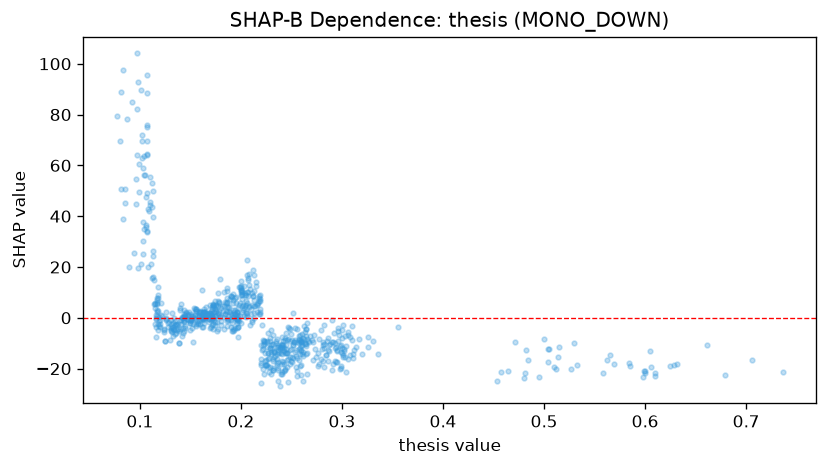

Source data for this figure (header and first rows):
feature_value, shap_value
0.306, -5.412
0.297, -6.883
0.355, -3.787
0.107, 64.37
0.605, -13.08
0.166, 0.6307
0.196, 2.359
0.233, -13.63
0.3, -12.02
0.299, -10.69
0.259, -11.25
0.311, -14.1
0.12, -0.7705
0.117, 7.625
0.264, -10.21
0.225, -18.63
0.186, 2.474
0.198, 12.09
0.197, -0.9544
0.23, -22.2
0.205, 4.955
0.201, 2.245
0.303, -15.55
0.142, 0.4023
0.223, -9.218
0.193, -4.673
0.102, 69.61
0.237, -20.51
0.157, 0.884
0.308, -7.735
0.143, 0.4118
0.113, 15.9
0.285, -9.093
0.102, 71.82
0.301, -2.987
0.175, 2.789
0.218, 6.706
0.287, -13.17
0.116, 1.151
0.277, -18.35
0.249, -9.135
0.584, -17.93
0.495, -23.25
0.118, -4.882
0.246, -8.591
0.184, 1.577
0.254, -13.3
0.242, -10.56
0.232, -6.729
0.204, 9.033
0.12, -2.401
0.148, 1.243
0.265, -8.487
0.155, 3.65
0.085, 50.85
0.188, 2.136
0.107, 69.42
0.263, -5.577
0.296, -4.159
0.103, 24.94
... 715 more rows
